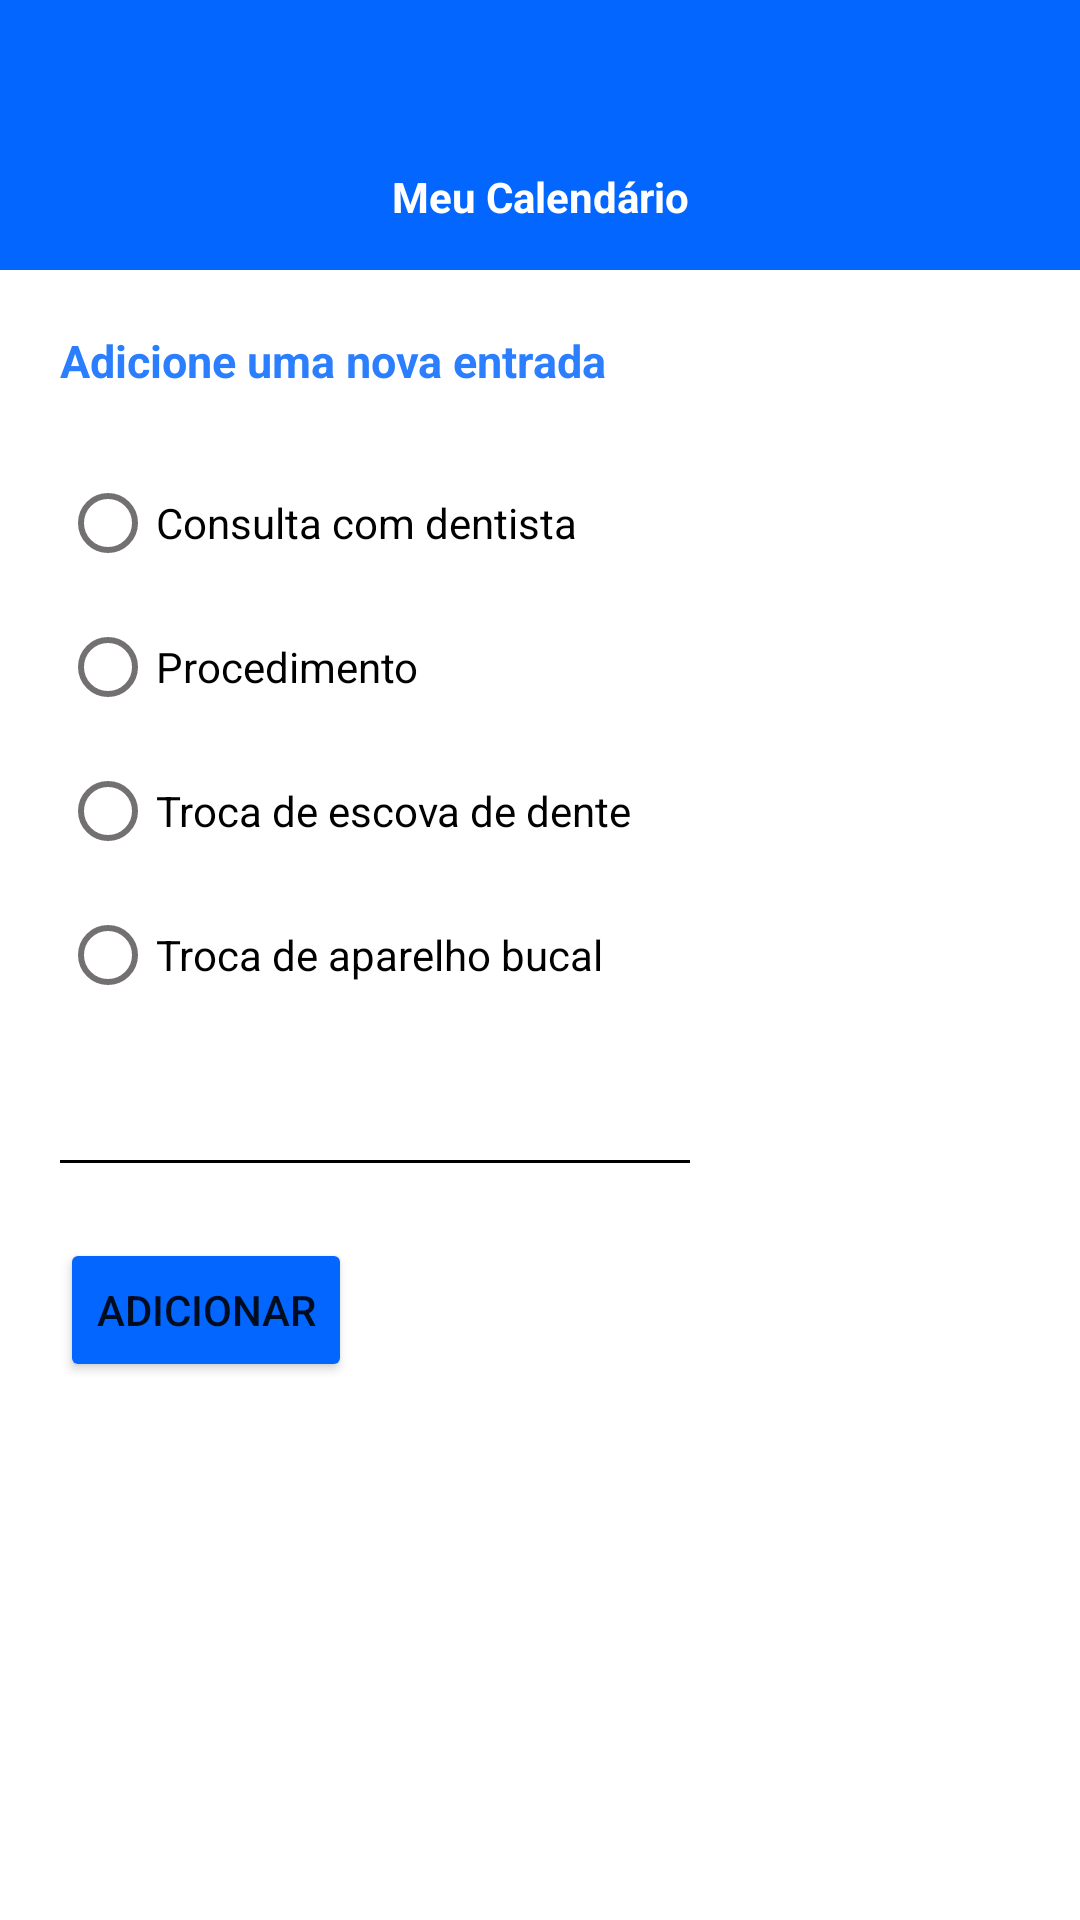

Produce the Android XML layout that renders to this screen, including the resource entries it uses.
<!-- AndroidManifest.xml: application theme Theme.MeuCalendario -->
<!-- res/layout/fragment_add_evento.xml -->
<?xml version="1.0" encoding="utf-8"?>
<ScrollView xmlns:app="http://schemas.android.com/apk/res-auto"
    xmlns:tools="http://schemas.android.com/tools"
    android:layout_width="match_parent"
    android:layout_height="wrap_content"
    xmlns:android="http://schemas.android.com/apk/res/android">
    <LinearLayout
        android:id="@+id/main"
        android:layout_width="match_parent"
        android:layout_height="wrap_content"
        android:orientation="vertical"
        tools:context=".QuestionarioFragment">

        <LinearLayout
            android:layout_width="match_parent"
            android:layout_height="match_parent"
            android:orientation="horizontal">

            <TextView
                android:id="@+id/Header"
                android:layout_width="match_parent"
                android:layout_height="90dp"
                android:background="#0266FF"
                android:gravity="bottom"
                android:paddingBottom="15dp"
                android:text="Meu Calendário"
                android:textAlignment="center"
                android:textColor="#FFFFFF"
                android:textStyle="bold" />

        </LinearLayout>

        <LinearLayout
            android:id="@+id/main_content"
            android:layout_width="match_parent"
            android:layout_height="match_parent"
            android:layout_marginTop="20dp"
            android:layout_marginBottom="20dp"
            android:clipToPadding="false"
            android:orientation="vertical"
            android:paddingStart="20dp">

            <TextView
                android:id="@+id/titleEditDetalhes"
                android:layout_width="match_parent"
                android:layout_height="wrap_content"
                android:text="Adicione uma nova entrada"
                android:textColor="#2B7FFF"
                android:textSize="15dp"
                android:textStyle="bold" />


            <RadioGroup
                android:id="@+id/radioGroup"
                android:layout_width="wrap_content"
                android:layout_height="wrap_content"
                android:layout_marginTop="20dp">

                <com.google.android.material.radiobutton.MaterialRadioButton
                    android:id="@+id/radio_consulta"
                    android:layout_width="wrap_content"
                    android:layout_height="wrap_content"
                    android:background="@drawable/ripple_custom"
                    android:clipToPadding="false"
                    android:text="Consulta com dentista"
                    app:buttonTint="@color/checkbox_color"
                    app:rippleColor="@color/radio_button_ripple" />


                <com.google.android.material.radiobutton.MaterialRadioButton
                    android:id="@+id/radio_procedimento"
                    android:layout_width="wrap_content"
                    android:layout_height="wrap_content"
                    android:background="@drawable/ripple_custom"
                    android:text="Procedimento"
                    app:buttonTint="@color/checkbox_color"
                    app:rippleColor="@color/radio_button_ripple" />

                <com.google.android.material.radiobutton.MaterialRadioButton
                    android:id="@+id/radio_escova"
                    android:layout_width="wrap_content"
                    android:layout_height="wrap_content"
                    android:background="@drawable/ripple_custom"
                    android:text="Troca de escova de dente"
                    app:buttonTint="@color/checkbox_color"
                    app:rippleColor="@color/radio_button_ripple" />

                <com.google.android.material.radiobutton.MaterialRadioButton
                    android:id="@+id/radio_protetor"
                    android:layout_width="wrap_content"
                    android:layout_height="wrap_content"
                    android:background="@drawable/ripple_custom"
                    android:clipToPadding="false"
                    android:text="Troca de aparelho bucal"
                    app:buttonTint="@color/checkbox_color"
                    app:rippleColor="@color/radio_button_ripple" />


            </RadioGroup>

            <LinearLayout
                android:layout_width="match_parent"
                android:layout_height="wrap_content"
                android:layout_marginTop="20dp"
                android:gravity="center_vertical"
                android:orientation="horizontal">

                <ImageView
                    android:id="@+id/imageView"
                    android:layout_width="wrap_content"
                    android:layout_height="wrap_content"
                    app:srcCompat="@drawable/baseline_calendar_month_24" />

                <EditText
                    android:id="@+id/editTextDate"
                    android:layout_width="wrap_content"
                    android:layout_height="wrap_content"
                    android:background="#00FFFFFF"
                    android:clickable="true"
                    android:ems="10"
                    android:focusable="false" />


            </LinearLayout>

            <View
                android:id="@+id/linha"
                android:layout_width="210dp"
                android:layout_height="1dp"
                android:background="#000000" />


            <LinearLayout
                android:layout_width="match_parent"
                android:layout_height="match_parent"
                android:orientation="horizontal">

                <Button
                    android:id="@+id/btn_enviar"
                    android:layout_width="wrap_content"
                    android:layout_height="wrap_content"
                    android:layout_marginTop="25dp"
                    android:backgroundTint="#0266FF"
                    android:text="Adicionar"
                    android:textColorHighlight="#0266FF"
                    android:textColorHint="#0266FF"
                    android:textColorLink="#0266FF"
                    app:rippleColor="#0266FF" />

                <TextView
                    android:id="@+id/msg_erro"
                    android:layout_width="match_parent"
                    android:layout_height="match_parent"
                    android:layout_marginLeft="10dp"
                    android:layout_marginBottom="10dp"
                    android:layout_weight="1"
                    android:gravity="bottom"
                    android:text="Preencha todos os campos"
                    android:textColor="#FF0000"
                    android:visibility="invisible" />
            </LinearLayout>

        </LinearLayout>
    </LinearLayout>
</ScrollView>
<!-- resources referenced by this layout -->
<resources>
  <!-- drawable ripple_custom (drawable) -->
  <?xml version="1.0" encoding="utf-8"?>
  <ripple xmlns:android="http://schemas.android.com/apk/res/android"
      android:color="#330266FF"
      android:radius="15dp">
  <item android:id="@android:id/mask">
  <shape android:shape="rectangle">
      <solid android:color="@android:color/white"/>
  </shape>
  </item>
      </ripple>
  <style name="Theme.MeuCalendario" parent="Theme.MaterialComponents.DayNight.NoActionBar">
          
          <item name="colorPrimary">@color/purple_500</item>
          <item name="colorPrimaryVariant">@color/purple_700</item>
          <item name="colorOnPrimary">@color/white</item>
          
          <item name="colorSecondary">@color/teal_200</item>
          <item name="colorSecondaryVariant">@color/teal_700</item>
          <item name="colorOnSecondary">@color/black</item>
          
          <item name="android:statusBarColor">?attr/colorPrimaryVariant</item>
          
      </style>
  <color name="purple_500">#FF6200EE</color>
  <color name="purple_700">#FF3700B3</color>
  <color name="white">#FFFFFFFF</color>
  <color name="teal_200">#FF03DAC5</color>
  <color name="teal_700">#FF018786</color>
  <color name="black">#FF000000</color>
</resources>
